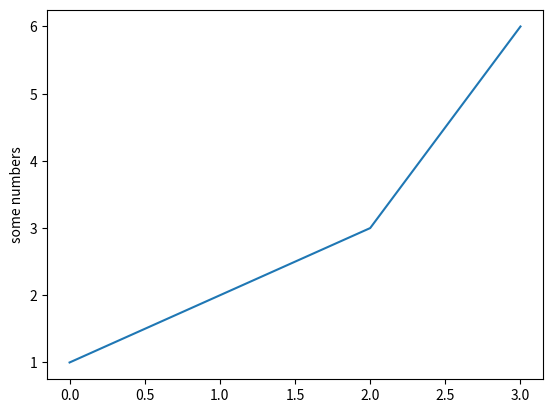

This figure's Python source:
#!python3

import matplotlib.pyplot as pyplot
pyplot.plot([1,2,3,6])
pyplot.ylabel('some numbers')
pyplot.show()

import sys
print(sys.version)

from functools import lru_cache


@lru_cache()
def fib(n):
    if n < 2:
        return n
    return fib(n-1) + fib(n-2)

[fib(n) for n in range(16)]
print(fib.cache_info())


class Multer:
    def __init__(self, a):
        self.a = a

    @lru_cache()
    def calc(self, b):
        return self.a*b

m2 = Multer(2)
m3 = Multer(3)

print (m2.calc(10))
print (m3.calc(10))

print (m2.calc(10))
print (m3.calc(10))

print(m2.calc.cache_info())
print(m3.calc.cache_info())


sys.exit(0)
